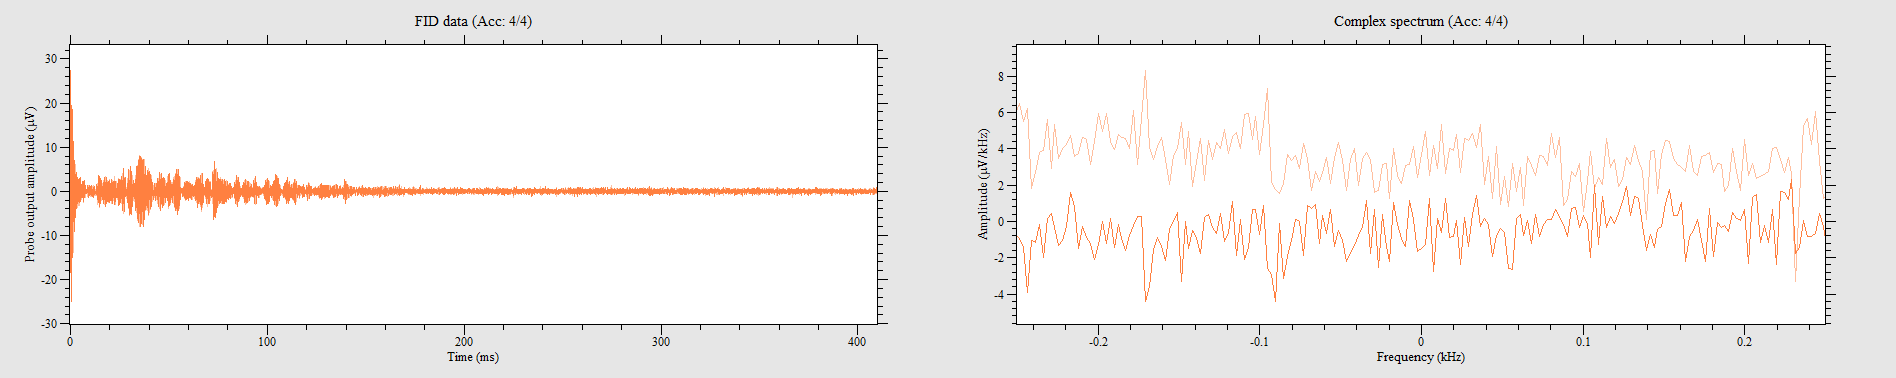

Data behind this chart, as committed beside it:
8.44371, 1.4387, 7.36312, 5.35899, 4.37264, 8.10446, 0.684795, 8.80182, -2.77059, 8.33063, -6.52126, 6.56524, -8.39974, 3.46167, -8.84579, -0.653382, -7.57672, -4.49829, -4.85639, -7.13067, -1.75911, -9.0217, 2.26799, -8.56936
1.803, -8.971, 5.503, -7.344, 7.822, -3.795, 8.714, -0.245, 8.167, 3.568, 5.824, 6.628, 2.105, 8.419, -1.388, 8.557, -5.353, 7.439, -7.998, 4.071, -8.84, 0.2199, -7.828, -3.185
-8.726, -1.734, -6.904, -5.635, -3.675, -8.092, 0.05026, -8.959, 3.795, -8.01, 6.879, -5.56, 8.758, -1.621, 8.708, 2.588, 6.747, 5.836, 3.543, 8.054, -0.5906, 9.015, -4.222, 7.815
-1.74, 8.708, -5.749, 6.904, -8.079, 3.562, -8.921, -0.2513, -7.96, -4.084, -5.39, -6.992, -1.351, -8.582, 2.946, -8.632, 6.339, -6.295, 8.375, -2.846, 8.664, 1.219, 7.332, 5.12
